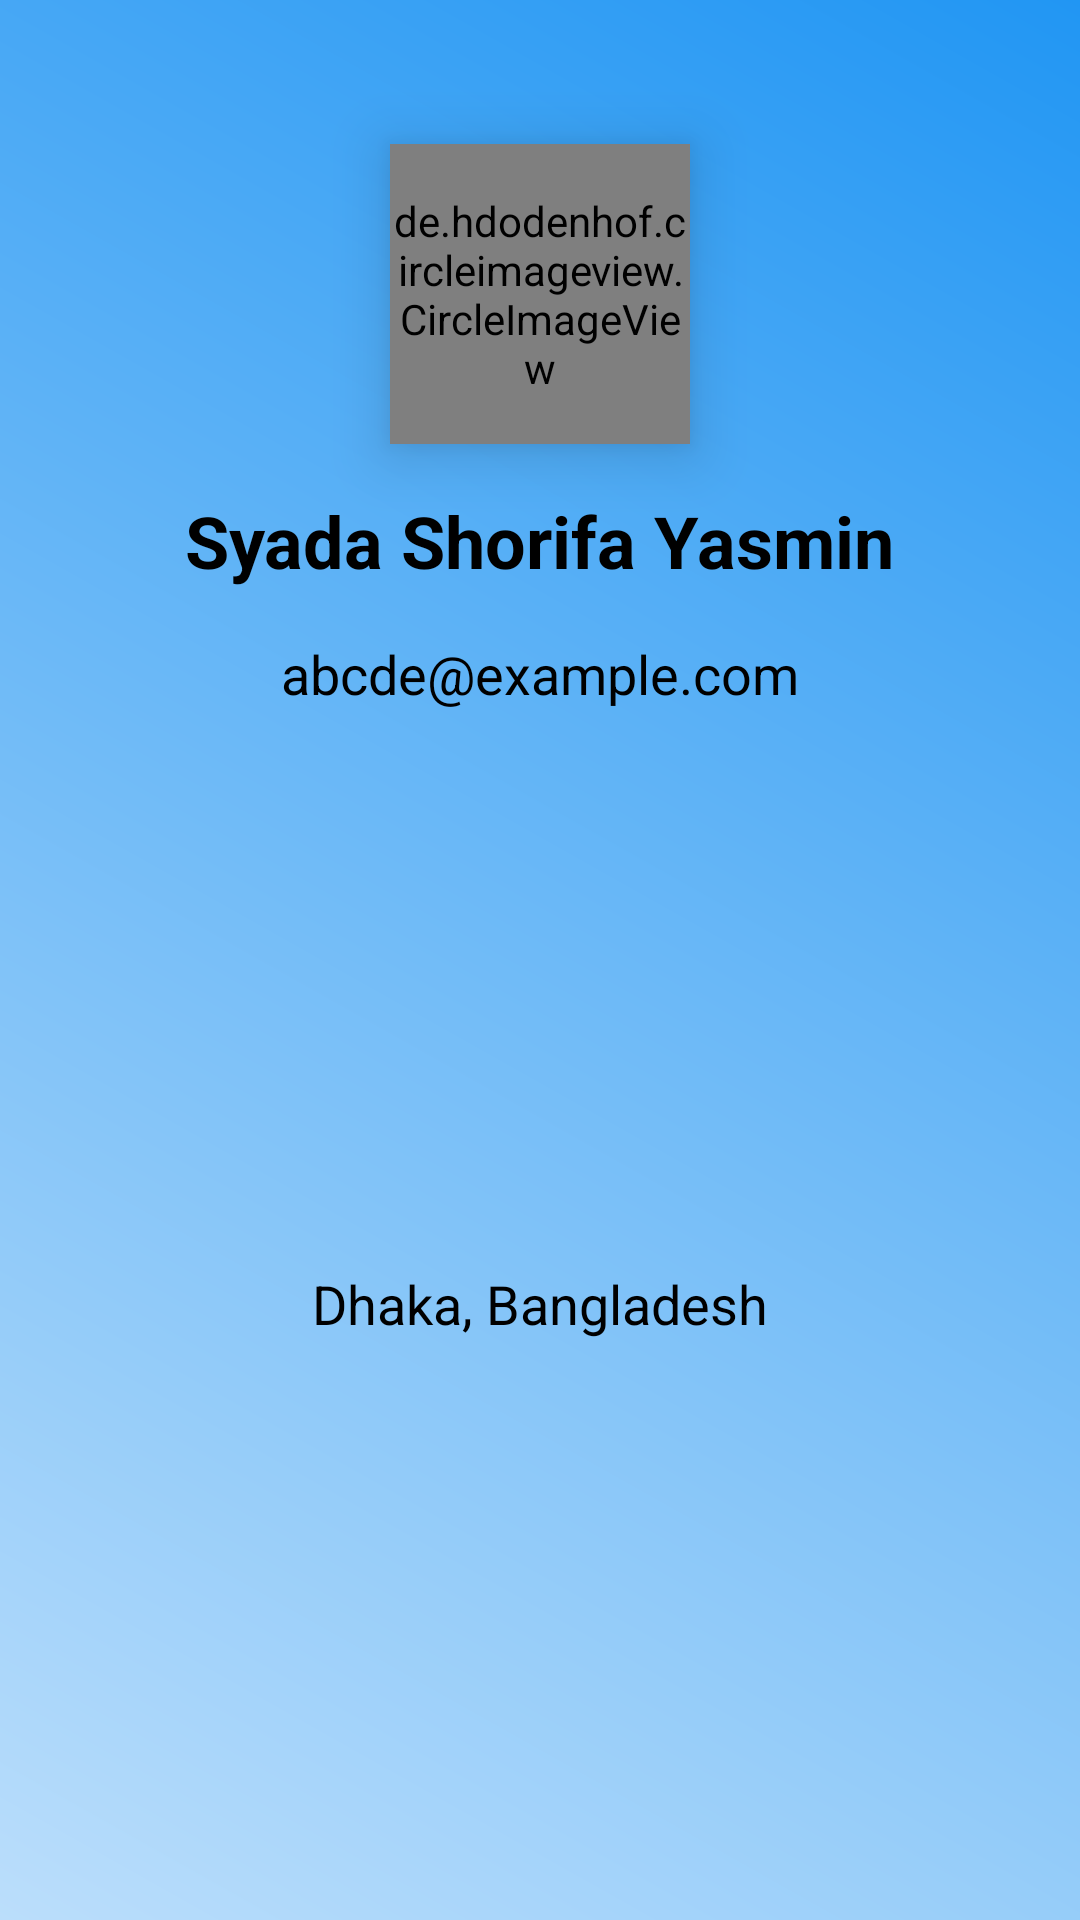

Here is an Android app screen rendered from its layout file. Give the layout XML and the strings, colors and styles it references.
<!-- AndroidManifest.xml: application theme Theme.LocationSharingApp_DIPTI_ICT_AMAD_L4_04_09 -->
<!-- res/layout/nav_header_dipti_ict_amad_l4_04_09.xml -->
<?xml version="1.0" encoding="utf-8"?>
<androidx.constraintlayout.widget.ConstraintLayout
    xmlns:android="http://schemas.android.com/apk/res/android"
    xmlns:app="http://schemas.android.com/apk/res-auto"
    android:layout_width="match_parent"
    android:layout_height="wrap_content"
    android:background="@drawable/background_gradient12"
    android:padding="16dp">

    <de.hdodenhof.circleimageview.CircleImageView
        android:id="@+id/profile_Image"
        android:layout_width="100dp"
        android:layout_height="100dp"
        android:layout_marginTop="32dp"
        android:src="@drawable/profile12"
        app:civ_border_color="@color/black"
        app:civ_border_width="3dp"
        app:layout_constraintEnd_toEndOf="parent"
        app:layout_constraintStart_toStartOf="parent"
        app:layout_constraintTop_toTopOf="parent"
        android:elevation="8dp"
        android:translationZ="4dp" />

    <TextView
        android:id="@+id/profileName"
        android:layout_width="wrap_content"
        android:layout_height="wrap_content"
        android:layout_marginTop="16dp"
        android:text="Syada Shorifa Yasmin"
        android:textSize="24sp"
        android:textStyle="bold"
        android:textColor="@color/black"
        app:layout_constraintEnd_toEndOf="@+id/profile_Image"
        app:layout_constraintStart_toStartOf="@+id/profile_Image"
        app:layout_constraintTop_toBottomOf="@+id/profile_Image" />

    <TextView
        android:id="@+id/profileEmail"
        android:layout_width="wrap_content"
        android:layout_height="wrap_content"
        android:layout_marginTop="16dp"
        android:text="abcde@example.com"
        android:textColor="@color/black"
        android:textSize="18sp"
        app:layout_constraintEnd_toEndOf="@+id/profileName"
        app:layout_constraintStart_toStartOf="@+id/profileName"
        app:layout_constraintTop_toBottomOf="@+id/profileName" />

    <TextView
        android:id="@+id/location"
        android:layout_width="wrap_content"
        android:layout_height="wrap_content"
        android:layout_marginTop="8dp"
        android:text="Dhaka, Bangladesh"
        android:textColor="@color/black"
        android:textSize="18sp"
        app:layout_constraintBottom_toBottomOf="parent"
        app:layout_constraintEnd_toEndOf="@+id/profileEmail"
        app:layout_constraintStart_toStartOf="@+id/profileEmail"
        app:layout_constraintTop_toBottomOf="@+id/profileEmail" />

    <ImageView
        android:id="@+id/email_icon"
        android:layout_width="24dp"
        android:layout_height="24dp"
        android:src="@drawable/email12"
        app:layout_constraintEnd_toStartOf="@+id/profileEmail"
        app:layout_constraintVertical_bias="0.5"
        app:layout_constraintTop_toTopOf="@+id/profileEmail" />

    <ImageView
        android:id="@+id/location_icon"
        android:layout_width="24dp"
        android:layout_height="24dp"
        android:src="@drawable/location12"
        app:layout_constraintEnd_toStartOf="@+id/location"
        app:layout_constraintVertical_bias="0.5"
        app:layout_constraintTop_toTopOf="@+id/location" />

</androidx.constraintlayout.widget.ConstraintLayout>
<!-- resources referenced by this layout -->
<resources>
  <color name="black">#FF000000</color>
  <!-- drawable background_gradient12 (drawable) -->
  <?xml version="1.0" encoding="utf-8"?>
  <layer-list xmlns:android="http://schemas.android.com/apk/res/android">
      <item>
          <shape android:shape="rectangle">
              <gradient
                  android:angle="45"
                  android:startColor="#BBDEFB"
                  android:endColor="#2196F3"
                  android:type="linear" />
          </shape>
      </item>
  </layer-list>
  <style name="Theme.LocationSharingApp_DIPTI_ICT_AMAD_L4_04_09" parent="Base.Theme.LocationSharingApp_DIPTI_ICT_AMAD_L4_04_09" />
  <style name="Base.Theme.LocationSharingApp_DIPTI_ICT_AMAD_L4_04_09" parent="Theme.Material3.DayNight.NoActionBar">
          
          
      </style>
</resources>
